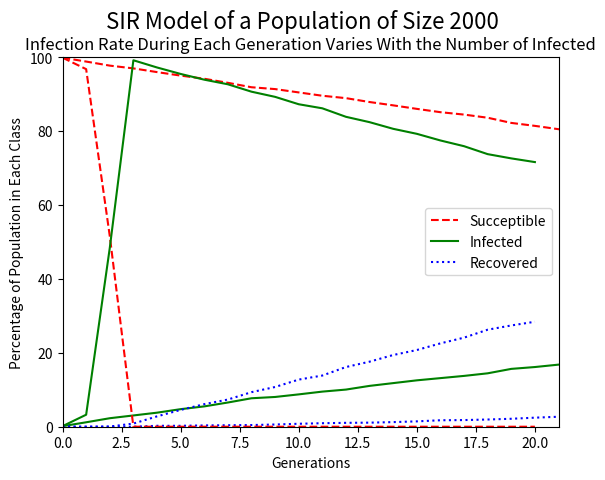

Python code for this plot:
import numpy as np
import numpy.random as npr
import matplotlib.pyplot as plt

#No Vital Dynamics

def infectionrate(S0, probI):
    ''' using the amount of infected and the recovery probability it calculates the amount of people that recover from
    the infection
    :param S0: succeptible population
    :param probI: infection probability
    :return: integer of infected individuals
    '''
    if probI < 0:
        raise ValueError("Cannot have negative probability")
    inf = 0
    for x in range(S0):
        bi = npr.uniform(0, 1)
        if bi < probI:
            inf += 1
        else:
            inf += 0
    return inf

def recoveryrate(I0, probR):
    ''' using the amount of infected and the recovery probability it calculates the amount of people that recover from
    the infection
    :param I0: infected population
    :param probR: recovery probability
    :return: integer of recovered individuals
    '''
    if probR < 0:
        raise ValueError("Cannot have negative probability")
    rec = 0
    for x in range(I0):
        bi = npr.uniform(0, 1)
        if bi < probR:
            rec += 1
        else:
            rec += 0
    return rec











def cb_gen_nochain(S0, I0, R0, probInf, probRe):
    '''find the number of infected and succeptible individuals in a population over 1 generation under
    the chain binomial epidemic model given a probability of infection(prob), the initial number of
     succeptible individuals(S)and the initial number of infected individuals (I0). It returns
     the new number of succeptible and infected individuals.
    :param S0:  Initial number of succeptibles individuals
    :param I0: Initial number of infected individuals
    :param R0: Initial number of recovered individuals
    :param probInf: probability that someone will move from the succeptible class to the infected class
    :param probRe: probability that someone will move from the infected class to the recovered class
    :return: three integers, the number of succeptibles, infected and recovered respectively
    '''
    new_S = S0 - infectionrate(S0, probInf)
    new_R = recoveryrate(I0, probRe) + R0
    new_I = I0 + S0 - new_S - new_R + R0
    if new_I + new_S + new_R != S0 + I0 + R0:
        raise ValueError
    return new_S, new_I, new_R

def cb_sim_nochain(S0, I0, R0, probInf, probRec, nmax):
    '''runs a simulation of nmax generation with constant infection probability using cb_gen_nochain()
    :param S0: Initial number of succeptibles individuals
    :param I0: Initial number of infected individuals
    :param R0: Initial number of recovered individuals
    :param probInf: probability that someone will move from the succeptible class to the infected class
    :param probRec: probability that someone will move from the infected class to the recovered class
    :param nmax: the number of generations to run, if the number of infected does not reach zero beforehand
    :return: three tuples, each containing the number of individuals in each class at each generation
    '''
    SG = []
    IG = []
    RG = []
    SG.append(S0)
    IG.append(I0)
    RG.append(R0)
    Snew, Inew, Rnew = cb_gen_nochain(S0, I0, R0, probInf, probRec)
    SG.append(Snew)
    IG.append(Inew)
    RG.append(Rnew)
    for i in range(nmax - 1):
        Snew, Inew, Rnew = cb_gen_nochain(Snew, Inew, Rnew, probInf, probRec)
        if Inew == 0:
            SG.append(Snew)
            IG.append(Inew)
            RG.append(Rnew)
            return tuple(SG), tuple(IG), tuple(RG)
        SG.append(Snew)
        IG.append(Inew)
        RG.append(Rnew)
    return tuple(SG), tuple(IG), tuple(RG)

def cb_sim_graph_nochain(S0 = 1997, I0 = 3, R0 = 0, probInf = 0.01, probRec = 0.02, nmax = 400):
    '''Uses the cb_sim_nochain() function to generate data for one instance of an infection (either 400 generations or until there
    are 0 infected people. It then plots the percentage of succeptibles, infected and recovered against the number of generations.
    :param S0: Initial number of succeptibles individuals
    :param I0: Initial number of infected individuals
    :param R0: Initial number of recovered individuals
    :param probInf: probability that someone will move from the succeptible class to the infected class
    :param probRec: probability that someone will move from the infected class to the recovered class
    :param nmax: the number of generations to run, if the number of infected does not reach zero beforehand
    :return: a graph of the percentage of the population in each class over time
    '''
    susc, infs, recov, = cb_sim_nochain(S0, I0, R0, probInf, probRec, nmax)
    resultlist = [susc, infs, recov]
    suscnew, infsnew, recovnew = [], [], []
    news = [suscnew, infsnew, recovnew]
    for new in range(3):
        resultselect = resultlist[new]
        newsselected = news[new]
        for element in resultselect:
            newsselected.append((element/(S0+I0+R0))*100)
    if len(suscnew) != len(infsnew) or len(suscnew) != len(recovnew) or len(infsnew) != len(recovnew):
        raise ValueError("Classes are of different generation sizes")
    plt.plot(suscnew,'r--', infsnew, 'g-', recovnew, 'b:')
    plt.axis([0,len(suscnew),0,100])
    totpop = S0+I0+R0
    plt.suptitle("SIR Model of a Population of Size %i" %totpop, fontsize=16)
    plt.title("Infection Rate is Constant", fontsize = 12)
    plt.legend(("Succeptible", "Infected", "Recovered"))
    plt.xlabel("Generations")
    plt.ylabel("Percentage of Population in Each Class")
    plt.show()

cb_sim_graph_nochain()







def cb_gen(S0, I0, R0, probInf, probRe):
    '''find the number of infected and succeptible individuals in a population over 1 generation under
    the chain binomial epidemic model, where infection probability vaires with the number of infected individuals
    based on the equation:
    Infection Probability = 1 - (1 - Infection Probability)^(initial number of infected)
    :param S0:  Initial number of succeptibles individuals
    :param I0: Initial number of infected individuals
    :param R0: Initial number of recovered individuals
    :param probInf: probability that someone will move from the succeptible class to the infected class
    :param probRe: probability that someone will move from the infected class to the recovered class
    :return: three integers, the number of succeptibles, infected and recovered respectively
    '''
    PI = 1- (1 - probInf) ** (I0)
    new_S = S0 - infectionrate(S0, PI)
    new_R = recoveryrate(I0, probRe) + R0
    new_I = I0 + S0 - new_S - new_R + R0
    if new_I + new_S + new_R != S0 + I0 + R0:
        raise ValueError
    return new_S, new_I, new_R

def cb_sim(S0, I0, R0, probSuc, probRec, nmax):
    '''runs a simulation of nmax generation with constant infection probability using cb_gen()
    :param S0: Initial number of succeptibles individuals
    :param I0: Initial number of infected individuals
    :param R0: Initial number of recovered individuals
    :param probInf: probability that someone will move from the succeptible class to the infected class
    :param probRec: probability that someone will move from the infected class to the recovered class
    :param nmax: the number of generations to run, if the number of infected does not reach zero beforehand
    :return: three tuples, each containing the number of individuals in each class at each generation
    '''
    SG = []
    IG = []
    RG = []
    SG.append(S0)
    IG.append(I0)
    RG.append(R0)
    Snew, Inew, Rnew = cb_gen(S0, I0, R0, probSuc, probRec)
    SG.append(Snew)
    IG.append(Inew)
    RG.append(Rnew)
    for i in range(nmax - 1):
        Snew, Inew, Rnew = cb_gen(Snew, Inew, Rnew, probSuc, probRec)
        if Inew == 0:
            SG.append(Snew)
            IG.append(Inew)
            RG.append(Rnew)
            return tuple(SG), tuple(IG), tuple(RG)
        SG.append(Snew)
        IG.append(Inew)
        RG.append(Rnew)
    return tuple(SG), tuple(IG), tuple(RG)

def cb_sim_graph(S0 = 1997, I0 = 3, R0 = 0, probInf = 0.01, probRec = 0.02, nmax = 20):
    '''Uses the cb_sim() function to generate data for one instance of an infection (either 400 generations
    or until there are 0 infected people. It then plots the percentage of succeptibles, infected and recovered
    against the number of generations.
    :param S0: Initial number of succeptibles individuals
    :param I0: Initial number of infected individuals
    :param R0: Initial number of recovered individuals
    :param probInf: probability that someone will move from the succeptible class to the infected class
    :param probRec: probability that someone will move from the infected class to the recovered class
    :param nmax: the number of generations to run, if the number of infected does not reach zero beforehand
    :return: a graph of the percentage of the population in each class over time
    '''
    susc, infs, recov, = cb_sim(S0, I0, R0, probInf, probRec, nmax)
    resultlist = [susc, infs, recov]
    suscnew, infsnew, recovnew = [], [], []
    news = [suscnew, infsnew, recovnew]
    for new in range(3):
        resultselect = resultlist[new]
        newsselected = news[new]
        for element in resultselect:
            newsselected.append((element/(S0+I0+R0))*100)
    if len(suscnew) != len(infsnew) or len(suscnew) != len(recovnew) or len(infsnew) != len(recovnew):
        raise ValueError("Classes are of different generation sizes")
    plt.plot(suscnew,'r--', infsnew, 'g-', recovnew, 'b:')
    plt.axis([0,len(suscnew),0,100])
    totpop = S0+I0+R0
    plt.suptitle("SIR Model of a Population of Size %i" %totpop, fontsize=16)
    plt.title("Infection Rate During Each Generation Varies With the Number of Infected", fontsize=12)
    plt.legend(("Succeptible", "Infected", "Recovered"))
    plt.xlabel("Generations")
    plt.ylabel("Percentage of Population in Each Class")
    plt.show()

cb_sim_graph()










def update_cb_dict(d,k):
    '''updates a dictionary d. If key k is already a key, adds one to d[k], if not initializes d[k] = 1
    :param d: dictionary
    :param k: iterable
    :return: dictionary with keys that are elements of k
    '''

    if k in d:
        d[(k)] += 1
    else:
        d[(k)] = 1

def run10kM4(succeptible, infected, recovered, recoveryprob, infectionprobmax, infectionprobstep, gens,sims):
    '''
    :param succeptible: initial number of succeptible individuals
    :param infected: initial number of infected individuals
    :param recovered: initial number of recovered individuals
    :param recoveryprob: probability of recovery for an infected individuals
    :param infectionprobmax: the maximum infection probability being tested
    :param infectionprobstep: how much the infection probabilty is being incremented
    :param gens: maximum number of generations being run
    :param sims: number of simulations to run at each infection probability
    :return: array of the average epidemic size over sims simulations at each infection proability
    '''
    probiterate = infectionprobstep
    averageepidemicsizes = []
    while probiterate <= infectionprobmax:
        succeptiblegenerations = {}
        infectedgenerations  = {}
        recoveredgenerations = {}
        for n in range(sims):
            a, b, c = cb_sim(succeptible, infected, recovered, probiterate, recoveryprob, gens)
            update_cb_dict(succeptiblegenerations, a)
            update_cb_dict(infectedgenerations, b)
            update_cb_dict(recoveredgenerations, c)
        # print(succeptiblegenerations, '\n', max(succeptiblegenerations.values()))

        individualepidemicsize = 0
        for key in recoveredgenerations.keys():
            individualepidemicsize += (key[-1] - key[0]-infected)*(recoveredgenerations[key]/sims)
        averageepidemicsizes.append(individualepidemicsize)

        # individualepidemicsize , recoveredsize = 0, 0
        # for key in recoveredgenerations.keys():
        #     recoveredsize += key[0]
        #     recoveredsize -= key[-1]
        #     recoveredsize -= infected
        #     recoveredsize /= succeptible
        #     recoveredsize *= recoveredgenerations[key]
        #     recoveredsize /= sims
        #     individualepidemicsize += recoveredsize
        #     recoveredsize = 0
        #
        # averageepidemicsizes.append((individualepidemicsize))
        probiterate += infectionprobstep

    averageepidemicsizes = np.array(averageepidemicsizes)
    print("array of the average epidemic size for each infection probability", '\n', averageepidemicsizes, '\n', len(averageepidemicsizes))
    return averageepidemicsizes


def run10kM4plot(succeptible, infected, recovered, recoveryprob, infectionprobmax, infectionprobstep, gens,sims):
    '''
    :param succeptible: initial number of succeptible individuals
    :param infected: initial number of infected individuals
    :param recovered: initial number of recovered individuals
    :param recoveryprob: probability of recovery for an infected individuals
    :param infectionprobmax: the maximum infection probability being tested
    :param infectionprobstep: how much the infection probabilty is being incremented
    :param gens: maximum number of generations being run
    :param sims: number of simulations to run at each infection probability
    :return: scatter plot and bar graph of the average epidemic size for each infection probability
    '''
    if (infectionprobmax*10e5)%(infectionprobstep*10e5) != 0:
        print(infectionprobmax%infectionprobstep)
        raise ValueError("cannot step through probabilites properly, make sure infectionprobstep equally divides infectionprobmax")

    infectionprobs = np.arange(infectionprobstep, infectionprobmax+infectionprobstep/2, infectionprobstep)
    epidemicsizes = run10kM4(succeptible, infected, recovered, recoveryprob, infectionprobmax+infectionprobstep/2, infectionprobstep, gens,sims)
    print("Infection probabilities", '\n', infectionprobs, '\n', len(infectionprobs))
    tenpercentgraphspace = (max(epidemicsizes) - min(epidemicsizes))/10

    plt.figure(1)
    plt.scatter(infectionprobs, epidemicsizes)
    plt.axis([0,infectionprobmax+infectionprobstep, min(epidemicsizes) - tenpercentgraphspace,max(epidemicsizes)+tenpercentgraphspace])
    plt.xticks(infectionprobs)
    plt.title("SIR Average Epidemic Size for Multiple Infection Probabilities")
    plt.xlabel("Infection Probability")
    plt.ylabel("Average Epidemic Size Over %i Simulations" %sims)

    plt.figure(2)
    plt.bar(infectionprobs, epidemicsizes, width=infectionprobstep)
    plt.axis([infectionprobstep,infectionprobmax+infectionprobstep, min(epidemicsizes) - tenpercentgraphspace,max(epidemicsizes)+tenpercentgraphspace])
    plt.xticks(infectionprobs)
    plt.title("SIR Average Epidemic Size for Multiple Infection Probabilities")
    plt.xlabel("Infection Probability")
    plt.ylabel("Average Epidemic Size Over %i Simulations" %sims)
    plt.show()

# run10kM4plot(400,5,5,0.3,0.5,0.02, 10,100)


